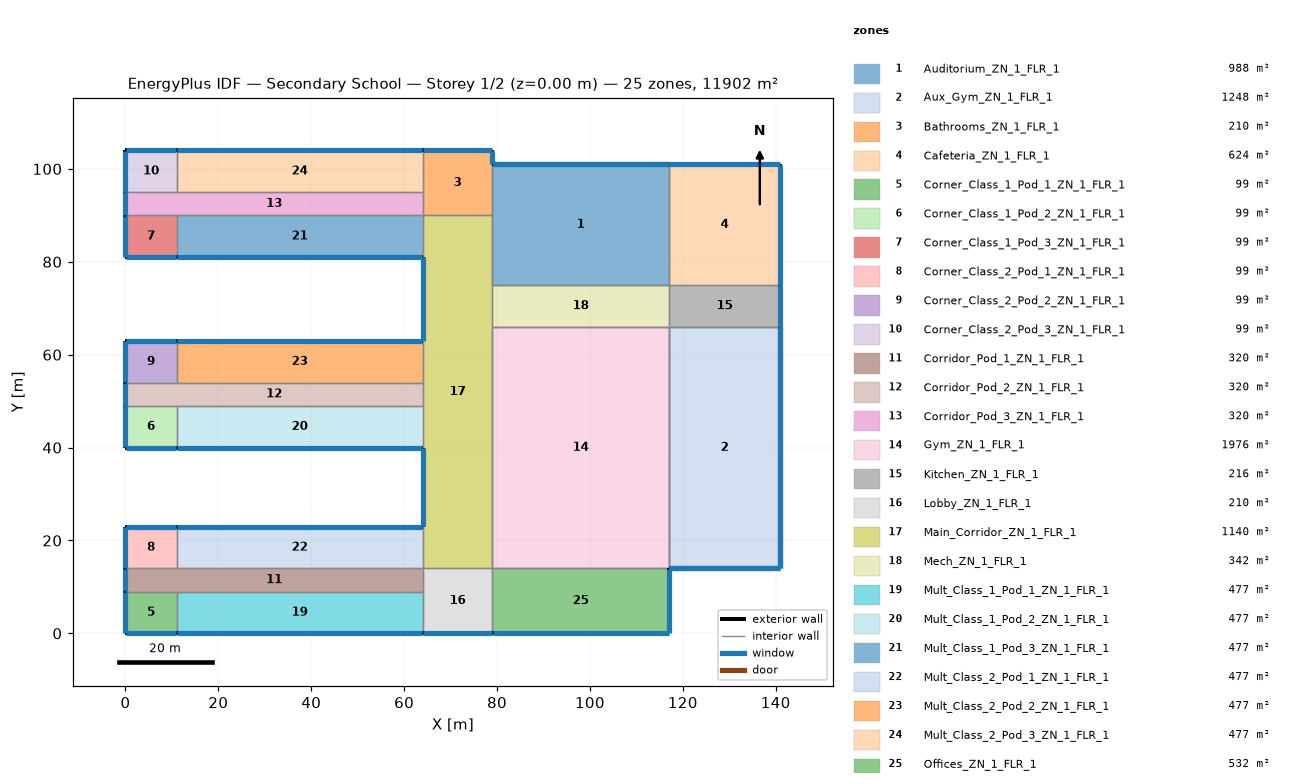
=== STOREY PLAN SPEC (per zone: floor XY polygon, exterior-wall plan segments, windows/doors) ===
zone 1: Auditorium_ZN_1_FLR_1  (988.0 m²)
  floor: (79.00, 101.00) (117.00, 101.00) (117.00, 75.00) (79.00, 75.00)
  exterior wall: (117.00, 101.00) – (79.00, 101.00)  [38.0 m] x2 surfaces
    window: (116.95, 101.00) – (79.05, 101.00)  [53.2 m²] x2
  interior walls: 8
zone 2: Aux_Gym_ZN_1_FLR_1  (1248.0 m²)
  floor: (117.00, 66.00) (141.00, 66.00) (141.00, 14.00) (117.00, 14.00)
  exterior wall: (117.00, 14.00) – (141.00, 14.00)  [24.0 m] x2 surfaces
    window: (117.05, 14.00) – (140.95, 14.00)  [33.6 m²] x2
  exterior wall: (141.00, 14.00) – (141.00, 66.00)  [52.0 m] x2 surfaces
    window: (141.00, 14.05) – (141.00, 65.95)  [72.8 m²] x2
  interior walls: 4
zone 3: Bathrooms_ZN_1_FLR_1  (210.0 m²)
  floor: (64.00, 104.00) (79.00, 104.00) (79.00, 90.00) (64.00, 90.00)
  exterior wall: (79.00, 101.00) – (79.00, 104.00)  [3.0 m]
    window: (79.00, 101.05) – (79.00, 103.95)  [4.2 m²]
  exterior wall: (79.00, 104.00) – (64.00, 104.00)  [15.0 m]
    window: (78.95, 104.00) – (64.05, 104.00)  [21.0 m²]
  interior walls: 4
zone 4: Cafeteria_ZN_1_FLR_1  (624.0 m²)
  floor: (117.00, 101.00) (141.00, 101.00) (141.00, 75.00) (117.00, 75.00)
  exterior wall: (141.00, 75.00) – (141.00, 101.00)  [26.0 m]
    window: (141.00, 75.05) – (141.00, 100.95)  [36.4 m²]
  exterior wall: (141.00, 101.00) – (117.00, 101.00)  [24.0 m]
    window: (140.95, 101.00) – (117.05, 101.00)  [33.6 m²]
  interior walls: 2
zone 5: Corner_Class_1_Pod_1_ZN_1_FLR_1  (99.0 m²)
  floor: (0.00, 9.00) (11.00, 9.00) (11.00, 0.00) (0.00, 0.00)
  exterior wall: (0.00, 0.00) – (11.00, 0.00)  [11.0 m]
    window: (0.05, 0.00) – (10.95, 0.00)  [15.4 m²]
  exterior wall: (0.00, 9.00) – (0.00, 0.00)  [9.0 m]
    window: (0.00, 8.95) – (0.00, 0.05)  [12.6 m²]
  interior walls: 2
zone 6: Corner_Class_1_Pod_2_ZN_1_FLR_1  (99.0 m²)
  floor: (0.00, 49.00) (11.00, 49.00) (11.00, 40.00) (0.00, 40.00)
  exterior wall: (0.00, 40.00) – (11.00, 40.00)  [11.0 m]
    window: (0.05, 40.00) – (10.95, 40.00)  [15.4 m²]
  exterior wall: (0.00, 49.00) – (0.00, 40.00)  [9.0 m]
    window: (0.00, 48.95) – (0.00, 40.05)  [12.6 m²]
  interior walls: 2
zone 7: Corner_Class_1_Pod_3_ZN_1_FLR_1  (99.0 m²)
  floor: (0.00, 90.00) (11.00, 90.00) (11.00, 81.00) (0.00, 81.00)
  exterior wall: (0.00, 81.00) – (11.00, 81.00)  [11.0 m]
    window: (0.05, 81.00) – (10.95, 81.00)  [15.4 m²]
  exterior wall: (0.00, 90.00) – (0.00, 81.00)  [9.0 m]
    window: (0.00, 89.95) – (0.00, 81.05)  [12.6 m²]
  interior walls: 2
zone 8: Corner_Class_2_Pod_1_ZN_1_FLR_1  (99.0 m²)
  floor: (0.00, 23.00) (11.00, 23.00) (11.00, 14.00) (0.00, 14.00)
  exterior wall: (11.00, 23.00) – (0.00, 23.00)  [11.0 m]
    window: (10.95, 23.00) – (0.05, 23.00)  [15.4 m²]
  exterior wall: (0.00, 23.00) – (0.00, 14.00)  [9.0 m]
    window: (0.00, 22.95) – (0.00, 14.05)  [12.6 m²]
  interior walls: 2
zone 9: Corner_Class_2_Pod_2_ZN_1_FLR_1  (99.0 m²)
  floor: (0.00, 63.00) (11.00, 63.00) (11.00, 54.00) (0.00, 54.00)
  exterior wall: (11.00, 63.00) – (0.00, 63.00)  [11.0 m]
    window: (10.95, 63.00) – (0.05, 63.00)  [15.4 m²]
  exterior wall: (0.00, 63.00) – (0.00, 54.00)  [9.0 m]
    window: (0.00, 62.95) – (0.00, 54.05)  [12.6 m²]
  interior walls: 2
zone 10: Corner_Class_2_Pod_3_ZN_1_FLR_1  (99.0 m²)
  floor: (0.00, 104.00) (11.00, 104.00) (11.00, 95.00) (0.00, 95.00)
  exterior wall: (11.00, 104.00) – (0.00, 104.00)  [11.0 m]
    window: (10.95, 104.00) – (0.05, 104.00)  [15.4 m²]
  exterior wall: (0.00, 104.00) – (0.00, 95.00)  [9.0 m]
    window: (0.00, 103.95) – (0.00, 95.05)  [12.6 m²]
  interior walls: 2
zone 11: Corridor_Pod_1_ZN_1_FLR_1  (320.0 m²)
  floor: (0.00, 14.00) (64.00, 14.00) (64.00, 9.00) (0.00, 9.00)
  exterior wall: (0.00, 14.00) – (0.00, 9.00)  [5.0 m]
    window: (0.00, 13.95) – (0.00, 9.05)  [7.0 m²]
  interior walls: 5
zone 12: Corridor_Pod_2_ZN_1_FLR_1  (320.0 m²)
  floor: (0.00, 54.00) (64.00, 54.00) (64.00, 49.00) (0.00, 49.00)
  exterior wall: (0.00, 54.00) – (0.00, 49.00)  [5.0 m]
    window: (0.00, 53.95) – (0.00, 49.05)  [7.0 m²]
  interior walls: 5
zone 13: Corridor_Pod_3_ZN_1_FLR_1  (320.0 m²)
  floor: (0.00, 95.00) (64.00, 95.00) (64.00, 90.00) (0.00, 90.00)
  exterior wall: (0.00, 95.00) – (0.00, 90.00)  [5.0 m]
    window: (0.00, 94.95) – (0.00, 90.05)  [7.0 m²]
  interior walls: 5
zone 14: Gym_ZN_1_FLR_1  (1976.0 m²)
  floor: (79.00, 66.00) (117.00, 66.00) (117.00, 14.00) (79.00, 14.00)
  interior walls: 8
zone 15: Kitchen_ZN_1_FLR_1  (216.0 m²)
  floor: (117.00, 75.00) (141.00, 75.00) (141.00, 66.00) (117.00, 66.00)
  exterior wall: (141.00, 66.00) – (141.00, 75.00)  [9.0 m]
    window: (141.00, 66.05) – (141.00, 74.95)  [12.6 m²]
  interior walls: 3
zone 16: Lobby_ZN_1_FLR_1  (210.0 m²)
  floor: (64.00, 14.00) (79.00, 14.00) (79.00, 0.00) (64.00, 0.00)
  exterior wall: (64.00, 0.00) – (79.00, 0.00)  [15.0 m]
    window: (64.05, 0.00) – (78.95, 0.00)  [21.0 m²]
  interior walls: 4
zone 17: Main_Corridor_ZN_1_FLR_1  (1140.0 m²)
  floor: (64.00, 90.00) (79.00, 90.00) (79.00, 14.00) (64.00, 14.00)
  exterior wall: (64.00, 81.00) – (64.00, 63.00)  [18.0 m]
    window: (64.00, 80.95) – (64.00, 63.05)  [25.2 m²]
  exterior wall: (64.00, 40.00) – (64.00, 23.00)  [17.0 m]
    window: (64.00, 39.95) – (64.00, 23.05)  [23.8 m²]
  interior walls: 10
zone 18: Mech_ZN_1_FLR_1  (342.0 m²)
  floor: (79.00, 75.00) (117.00, 75.00) (117.00, 66.00) (79.00, 66.00)
  interior walls: 4
zone 19: Mult_Class_1_Pod_1_ZN_1_FLR_1  (477.0 m²)
  floor: (11.00, 9.00) (64.00, 9.00) (64.00, 0.00) (11.00, 0.00)
  exterior wall: (11.00, 0.00) – (64.00, 0.00)  [53.0 m]
    window: (11.05, 0.00) – (63.95, 0.00)  [74.2 m²]
  interior walls: 3
zone 20: Mult_Class_1_Pod_2_ZN_1_FLR_1  (477.0 m²)
  floor: (11.00, 49.00) (64.00, 49.00) (64.00, 40.00) (11.00, 40.00)
  exterior wall: (11.00, 40.00) – (64.00, 40.00)  [53.0 m]
    window: (11.05, 40.00) – (63.95, 40.00)  [74.2 m²]
  interior walls: 3
zone 21: Mult_Class_1_Pod_3_ZN_1_FLR_1  (477.0 m²)
  floor: (11.00, 90.00) (64.00, 90.00) (64.00, 81.00) (11.00, 81.00)
  exterior wall: (11.00, 81.00) – (64.00, 81.00)  [53.0 m]
    window: (11.05, 81.00) – (63.95, 81.00)  [74.2 m²]
  interior walls: 3
zone 22: Mult_Class_2_Pod_1_ZN_1_FLR_1  (477.0 m²)
  floor: (11.00, 23.00) (64.00, 23.00) (64.00, 14.00) (11.00, 14.00)
  exterior wall: (64.00, 23.00) – (11.00, 23.00)  [53.0 m]
    window: (63.95, 23.00) – (11.05, 23.00)  [74.2 m²]
  interior walls: 3
zone 23: Mult_Class_2_Pod_2_ZN_1_FLR_1  (477.0 m²)
  floor: (11.00, 63.00) (64.00, 63.00) (64.00, 54.00) (11.00, 54.00)
  exterior wall: (64.00, 63.00) – (11.00, 63.00)  [53.0 m]
    window: (63.95, 63.00) – (11.05, 63.00)  [74.2 m²]
  interior walls: 3
zone 24: Mult_Class_2_Pod_3_ZN_1_FLR_1  (477.0 m²)
  floor: (11.00, 104.00) (64.00, 104.00) (64.00, 95.00) (11.00, 95.00)
  exterior wall: (64.00, 104.00) – (11.00, 104.00)  [53.0 m]
    window: (63.95, 104.00) – (11.05, 104.00)  [74.2 m²]
  interior walls: 3
zone 25: Offices_ZN_1_FLR_1  (532.0 m²)
  floor: (79.00, 14.00) (117.00, 14.00) (117.00, 0.00) (79.00, 0.00)
  exterior wall: (79.00, 0.00) – (117.00, 0.00)  [38.0 m]
    window: (79.05, 0.00) – (116.95, 0.00)  [53.2 m²]
  exterior wall: (117.00, 0.00) – (117.00, 14.00)  [14.0 m]
    window: (117.00, 0.05) – (117.00, 13.95)  [19.6 m²]
  interior walls: 2

=== DERIVED (storey summary) ===
Building: Secondary School
Storey: 1 of 2  (floor level z = 0.00 m)
Storey gross floor area: 11902.0 m²
Zones on this storey: 25
  - Auditorium_ZN_1_FLR_1: floor 988.0 m²; exterior wall 38.0 m (304.0 m²); 2 window(s) 106.4 m²; WWR 35.0%
  - Aux_Gym_ZN_1_FLR_1: floor 1248.0 m²; exterior wall 76.0 m (608.0 m²); 4 window(s) 212.8 m²; WWR 35.0%
  - Bathrooms_ZN_1_FLR_1: floor 210.0 m²; exterior wall 18.0 m (72.0 m²); 2 window(s) 25.2 m²; WWR 35.0%
  - Cafeteria_ZN_1_FLR_1: floor 624.0 m²; exterior wall 50.0 m (200.0 m²); 2 window(s) 70.0 m²; WWR 35.0%
  - Corner_Class_1_Pod_1_ZN_1_FLR_1: floor 99.0 m²; exterior wall 20.0 m (80.0 m²); 2 window(s) 28.0 m²; WWR 35.0%
  - Corner_Class_1_Pod_2_ZN_1_FLR_1: floor 99.0 m²; exterior wall 20.0 m (80.0 m²); 2 window(s) 28.0 m²; WWR 35.0%
  - Corner_Class_1_Pod_3_ZN_1_FLR_1: floor 99.0 m²; exterior wall 20.0 m (80.0 m²); 2 window(s) 28.0 m²; WWR 35.0%
  - Corner_Class_2_Pod_1_ZN_1_FLR_1: floor 99.0 m²; exterior wall 20.0 m (80.0 m²); 2 window(s) 28.0 m²; WWR 35.0%
  - Corner_Class_2_Pod_2_ZN_1_FLR_1: floor 99.0 m²; exterior wall 20.0 m (80.0 m²); 2 window(s) 28.0 m²; WWR 35.0%
  - Corner_Class_2_Pod_3_ZN_1_FLR_1: floor 99.0 m²; exterior wall 20.0 m (80.0 m²); 2 window(s) 28.0 m²; WWR 35.0%
  - Corridor_Pod_1_ZN_1_FLR_1: floor 320.0 m²; exterior wall 5.0 m (20.0 m²); 1 window(s) 7.0 m²; WWR 35.0%
  - Corridor_Pod_2_ZN_1_FLR_1: floor 320.0 m²; exterior wall 5.0 m (20.0 m²); 1 window(s) 7.0 m²; WWR 35.0%
  - Corridor_Pod_3_ZN_1_FLR_1: floor 320.0 m²; exterior wall 5.0 m (20.0 m²); 1 window(s) 7.0 m²; WWR 35.0%
  - Gym_ZN_1_FLR_1: floor 1976.0 m²
  - Kitchen_ZN_1_FLR_1: floor 216.0 m²; exterior wall 9.0 m (36.0 m²); 1 window(s) 12.6 m²; WWR 35.0%
  - Lobby_ZN_1_FLR_1: floor 210.0 m²; exterior wall 15.0 m (60.0 m²); 1 window(s) 21.0 m²; WWR 35.0%
  - Main_Corridor_ZN_1_FLR_1: floor 1140.0 m²; exterior wall 35.0 m (140.0 m²); 2 window(s) 49.0 m²; WWR 35.0%
  - Mech_ZN_1_FLR_1: floor 342.0 m²
  - Mult_Class_1_Pod_1_ZN_1_FLR_1: floor 477.0 m²; exterior wall 53.0 m (212.0 m²); 1 window(s) 74.2 m²; WWR 35.0%
  - Mult_Class_1_Pod_2_ZN_1_FLR_1: floor 477.0 m²; exterior wall 53.0 m (212.0 m²); 1 window(s) 74.2 m²; WWR 35.0%
  - Mult_Class_1_Pod_3_ZN_1_FLR_1: floor 477.0 m²; exterior wall 53.0 m (212.0 m²); 1 window(s) 74.2 m²; WWR 35.0%
  - Mult_Class_2_Pod_1_ZN_1_FLR_1: floor 477.0 m²; exterior wall 53.0 m (212.0 m²); 1 window(s) 74.2 m²; WWR 35.0%
  - Mult_Class_2_Pod_2_ZN_1_FLR_1: floor 477.0 m²; exterior wall 53.0 m (212.0 m²); 1 window(s) 74.2 m²; WWR 35.0%
  - Mult_Class_2_Pod_3_ZN_1_FLR_1: floor 477.0 m²; exterior wall 53.0 m (212.0 m²); 1 window(s) 74.2 m²; WWR 35.0%
  - Offices_ZN_1_FLR_1: floor 532.0 m²; exterior wall 52.0 m (208.0 m²); 2 window(s) 72.8 m²; WWR 35.0%
Zone adjacency (shared interzone walls):
  - Auditorium_ZN_1_FLR_1 ↔ Bathrooms_ZN_1_FLR_1
  - Auditorium_ZN_1_FLR_1 ↔ Cafeteria_ZN_1_FLR_1
  - Auditorium_ZN_1_FLR_1 ↔ Main_Corridor_ZN_1_FLR_1
  - Auditorium_ZN_1_FLR_1 ↔ Mech_ZN_1_FLR_1
  - Aux_Gym_ZN_1_FLR_1 ↔ Gym_ZN_1_FLR_1
  - Aux_Gym_ZN_1_FLR_1 ↔ Kitchen_ZN_1_FLR_1
  - Bathrooms_ZN_1_FLR_1 ↔ Corridor_Pod_3_ZN_1_FLR_1
  - Bathrooms_ZN_1_FLR_1 ↔ Main_Corridor_ZN_1_FLR_1
  - Bathrooms_ZN_1_FLR_1 ↔ Mult_Class_2_Pod_3_ZN_1_FLR_1
  - Cafeteria_ZN_1_FLR_1 ↔ Kitchen_ZN_1_FLR_1
  - Corner_Class_1_Pod_1_ZN_1_FLR_1 ↔ Corridor_Pod_1_ZN_1_FLR_1
  - Corner_Class_1_Pod_1_ZN_1_FLR_1 ↔ Mult_Class_1_Pod_1_ZN_1_FLR_1
  - Corner_Class_1_Pod_2_ZN_1_FLR_1 ↔ Corridor_Pod_2_ZN_1_FLR_1
  - Corner_Class_1_Pod_2_ZN_1_FLR_1 ↔ Mult_Class_1_Pod_2_ZN_1_FLR_1
  - Corner_Class_1_Pod_3_ZN_1_FLR_1 ↔ Corridor_Pod_3_ZN_1_FLR_1
  - Corner_Class_1_Pod_3_ZN_1_FLR_1 ↔ Mult_Class_1_Pod_3_ZN_1_FLR_1
  - Corner_Class_2_Pod_1_ZN_1_FLR_1 ↔ Corridor_Pod_1_ZN_1_FLR_1
  - Corner_Class_2_Pod_1_ZN_1_FLR_1 ↔ Mult_Class_2_Pod_1_ZN_1_FLR_1
  - Corner_Class_2_Pod_2_ZN_1_FLR_1 ↔ Corridor_Pod_2_ZN_1_FLR_1
  - Corner_Class_2_Pod_2_ZN_1_FLR_1 ↔ Mult_Class_2_Pod_2_ZN_1_FLR_1
  - Corner_Class_2_Pod_3_ZN_1_FLR_1 ↔ Corridor_Pod_3_ZN_1_FLR_1
  - Corner_Class_2_Pod_3_ZN_1_FLR_1 ↔ Mult_Class_2_Pod_3_ZN_1_FLR_1
  - Corridor_Pod_1_ZN_1_FLR_1 ↔ Lobby_ZN_1_FLR_1
  - Corridor_Pod_1_ZN_1_FLR_1 ↔ Mult_Class_1_Pod_1_ZN_1_FLR_1
  - Corridor_Pod_1_ZN_1_FLR_1 ↔ Mult_Class_2_Pod_1_ZN_1_FLR_1
  - Corridor_Pod_2_ZN_1_FLR_1 ↔ Main_Corridor_ZN_1_FLR_1
  - Corridor_Pod_2_ZN_1_FLR_1 ↔ Mult_Class_1_Pod_2_ZN_1_FLR_1
  - Corridor_Pod_2_ZN_1_FLR_1 ↔ Mult_Class_2_Pod_2_ZN_1_FLR_1
  - Corridor_Pod_3_ZN_1_FLR_1 ↔ Mult_Class_1_Pod_3_ZN_1_FLR_1
  - Corridor_Pod_3_ZN_1_FLR_1 ↔ Mult_Class_2_Pod_3_ZN_1_FLR_1
  - Gym_ZN_1_FLR_1 ↔ Main_Corridor_ZN_1_FLR_1
  - Gym_ZN_1_FLR_1 ↔ Mech_ZN_1_FLR_1
  - Gym_ZN_1_FLR_1 ↔ Offices_ZN_1_FLR_1
  - Kitchen_ZN_1_FLR_1 ↔ Mech_ZN_1_FLR_1
  - Lobby_ZN_1_FLR_1 ↔ Main_Corridor_ZN_1_FLR_1
  - Lobby_ZN_1_FLR_1 ↔ Mult_Class_1_Pod_1_ZN_1_FLR_1
  - Lobby_ZN_1_FLR_1 ↔ Offices_ZN_1_FLR_1
  - Main_Corridor_ZN_1_FLR_1 ↔ Mech_ZN_1_FLR_1
  - Main_Corridor_ZN_1_FLR_1 ↔ Mult_Class_1_Pod_2_ZN_1_FLR_1
  - Main_Corridor_ZN_1_FLR_1 ↔ Mult_Class_1_Pod_3_ZN_1_FLR_1
  - Main_Corridor_ZN_1_FLR_1 ↔ Mult_Class_2_Pod_1_ZN_1_FLR_1
  - Main_Corridor_ZN_1_FLR_1 ↔ Mult_Class_2_Pod_2_ZN_1_FLR_1